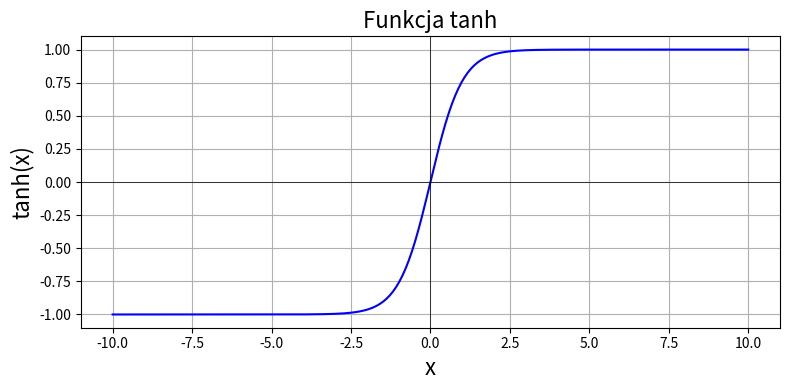

Python code for this plot:
import numpy as np
import matplotlib.pyplot as plt

# Generate input values from -10 to 10
x = np.linspace(-10, 10, 400)

# Calculate the tanh values
y = np.tanh(x)

# Plot the tanh function
plt.figure(figsize=(8, 4))
plt.plot(x, y, label='tanh(x)', color='blue')
plt.title('Funkcja tanh', fontsize=16)
plt.xlabel('x', fontsize=16)
plt.ylabel('tanh(x)', fontsize=16)



plt.grid(True)
plt.axhline(0, color='black', linewidth=0.5)
plt.axvline(0, color='black', linewidth=0.5)
plt.tight_layout()
plt.show()
